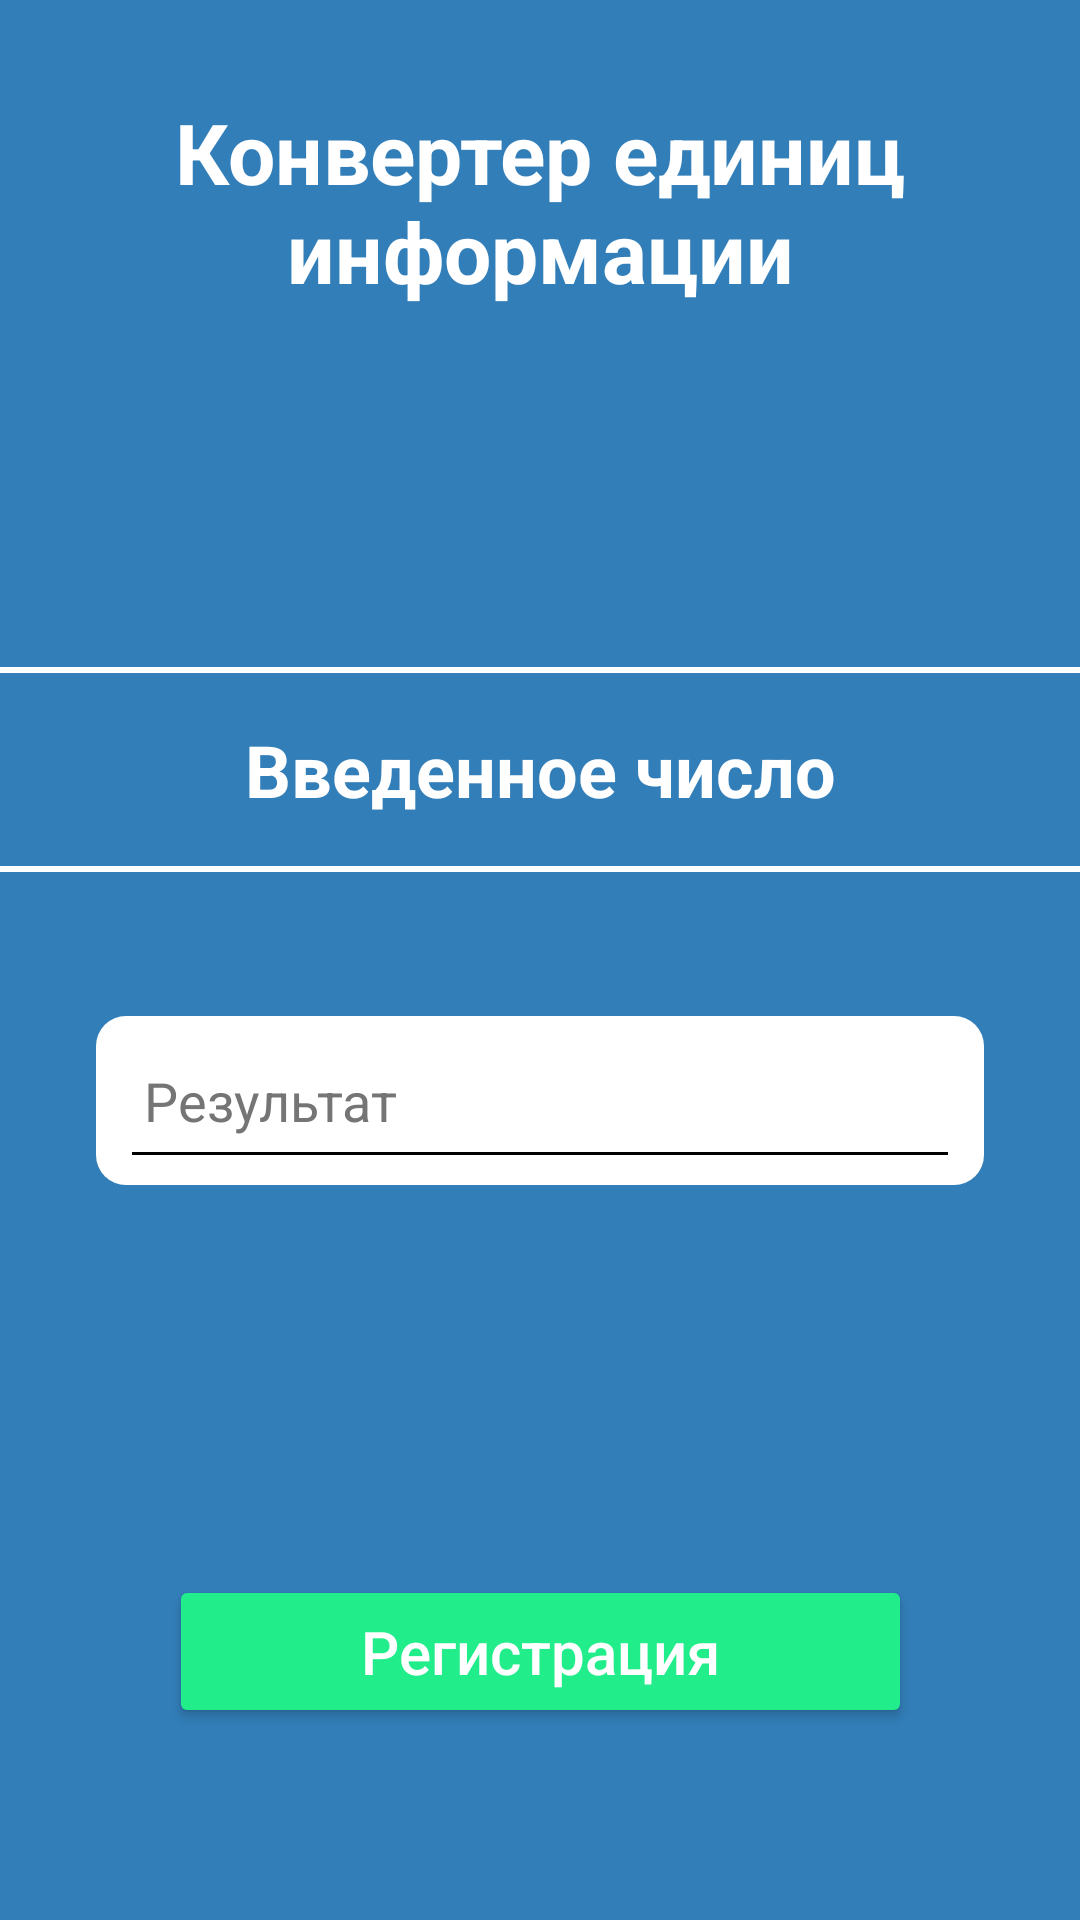

Produce the Android XML layout that renders to this screen, including the resource entries it uses.
<!-- AndroidManifest.xml: application theme Theme.Information_converter -->
<!-- res/layout/fragment_result.xml -->
<?xml version="1.0" encoding="utf-8"?>
<androidx.constraintlayout.widget.ConstraintLayout xmlns:android="http://schemas.android.com/apk/res/android"
    xmlns:app="http://schemas.android.com/apk/res-auto"
    xmlns:tools="http://schemas.android.com/tools"
    android:layout_width="match_parent"
    android:layout_height="match_parent"
    android:background="@color/background_color">

    <TextView
        android:id="@+id/textViewTitle"
        android:layout_width="0dp"
        android:layout_height="wrap_content"
        android:layout_marginTop="32dp"
        android:gravity="center"
        android:text="@string/title_text"
        android:textColor="@color/white"
        android:textSize="28sp"
        android:textStyle="bold"
        app:layout_constraintEnd_toEndOf="parent"
        app:layout_constraintStart_toStartOf="parent"
        app:layout_constraintTop_toTopOf="parent" />

    <View
        android:id="@+id/divider1"
        android:layout_width="0dp"
        android:layout_height="2dp"
        android:layout_marginTop="120dp"
        android:background="@color/white"
        app:layout_constraintEnd_toEndOf="parent"
        app:layout_constraintStart_toStartOf="parent"
        app:layout_constraintTop_toBottomOf="@id/textViewTitle" />

    <TextView
        android:id="@+id/textViewEnteredLabel"
        android:layout_width="wrap_content"
        android:layout_height="wrap_content"
        android:layout_marginTop="16dp"
        android:text="@string/entered_number_text"
        android:textColor="@color/white"
        android:textSize="24sp"
        android:textStyle="bold"
        app:layout_constraintEnd_toEndOf="parent"
        app:layout_constraintStart_toStartOf="parent"
        app:layout_constraintTop_toBottomOf="@id/divider1" />

    <View
        android:id="@+id/divider2"
        android:layout_width="0dp"
        android:layout_height="2dp"
        android:layout_marginTop="16dp"
        android:background="@color/white"
        app:layout_constraintEnd_toEndOf="parent"
        app:layout_constraintStart_toStartOf="parent"
        app:layout_constraintTop_toBottomOf="@id/textViewEnteredLabel" />

    <EditText
        android:id="@+id/editTextResult"
        android:layout_width="0dp"
        android:layout_height="wrap_content"
        android:layout_marginStart="32dp"
        android:layout_marginTop="48dp"
        android:layout_marginEnd="32dp"
        android:background="@drawable/edit_text_background"
        android:enabled="false"
        android:focusable="false"
        android:hint="@string/result_hint"
        android:padding="16dp"
        android:textColor="@color/black"
        android:textColorHint="#757575"
        app:layout_constraintEnd_toEndOf="parent"
        app:layout_constraintStart_toStartOf="parent"
        app:layout_constraintTop_toBottomOf="@id/divider2" />

    <Button
        android:id="@+id/buttonRegistration"
        android:layout_width="wrap_content"
        android:layout_height="wrap_content"
        android:layout_marginBottom="64dp"
        android:backgroundTint="@color/button_color"
        android:paddingStart="64dp"
        android:paddingEnd="64dp"
        android:paddingTop="12dp"
        android:paddingBottom="12dp"
        android:text="@string/registration_button"
        android:textAllCaps="false"
        android:textColor="@color/white"
        android:textSize="20sp"
        app:cornerRadius="32dp"
        app:layout_constraintBottom_toBottomOf="parent"
        app:layout_constraintEnd_toEndOf="parent"
        app:layout_constraintStart_toStartOf="parent" />

</androidx.constraintlayout.widget.ConstraintLayout>
<!-- resources referenced by this layout -->
<resources>
  <color name="background_color">#327EB8</color>
  <color name="black">#FF000000</color>
  <color name="button_color">#22ED8B</color>
  <color name="white">#FFFFFFFF</color>
  <!-- drawable edit_text_background (drawable) -->
  <?xml version="1.0" encoding="utf-8"?>
  <layer-list xmlns:android="http://schemas.android.com/apk/res/android">
      <item>
          <shape android:shape="rectangle">
              <solid android:color="@color/white" />
              <corners android:radius="10dp" />
          </shape>
      </item>
      <item
          android:gravity="bottom"
          android:bottom="10dp"
          android:left="12dp"
          android:right="12dp">
          <shape android:shape="rectangle">
              <size android:height="1dp" />
              <solid android:color="@color/black" />
          </shape>
      </item>
  </layer-list>
  <string name="entered_number_text">Введенное число</string>
  <string name="registration_button">Регистрация</string>
  <string name="result_hint">Результат</string>
  <string name="title_text">Конвертер единиц\nинформации</string>
  <style name="Theme.Information_converter" parent="Base.Theme.Information_converter" />
  <style name="Base.Theme.Information_converter" parent="Theme.Material3.DayNight.NoActionBar">
          
          
      </style>
</resources>
